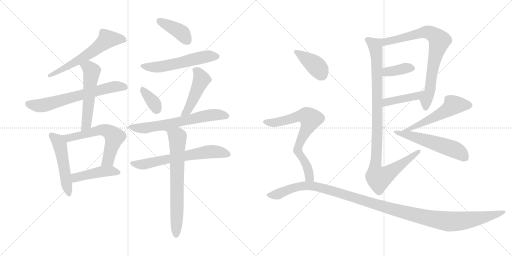
t = 0.00 s
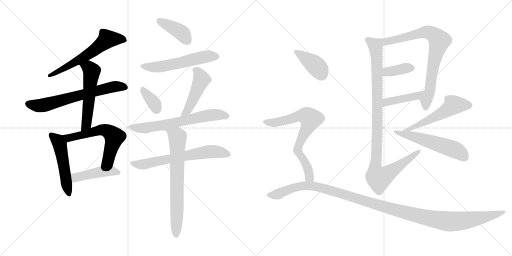
t = 3.23 s
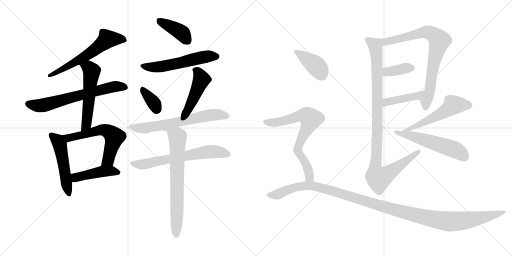
t = 6.46 s
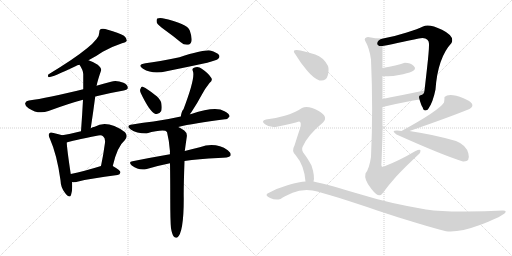
t = 9.69 s
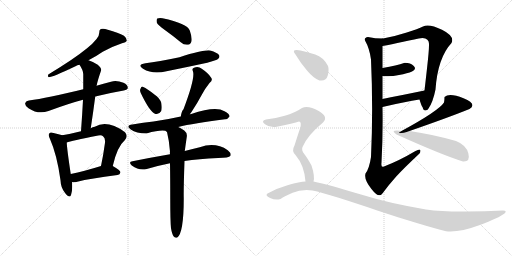
t = 12.91 s
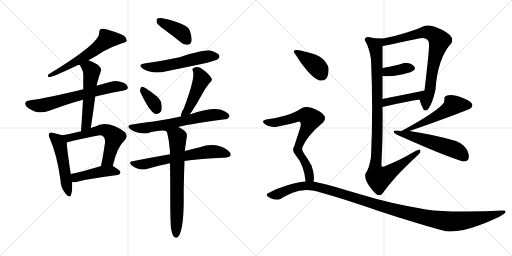
t = 16.14 s

The animated SVG that drew these frames (rendered in a browser with its animation timeline set to each time). Animation: 22 CSS @keyframes rules; one cycle of 16.14 s.

<svg version="1.1" viewBox="0 0 2048 1024" xmlns="http://www.w3.org/2000/svg">
  <g stroke="lightgray" stroke-dasharray="1,1" stroke-width="1" transform="scale(4, 4)">
    <line x1="0" y1="0" x2="256" y2="256"></line>
    <line x1="256" y1="0" x2="0" y2="256"></line>
    <line x1="128" y1="0" x2="128" y2="256"></line>
    <line x1="0" y1="128" x2="256" y2="128"></line>
    <line x1="256" y1="0" x2="512" y2="256"></line>
    <line x1="512" y1="0" x2="256" y2="256"></line>
    <line x1="384" y1="0" x2="384" y2="256"></line>
    <line x1="256" y1="128" x2="512" y2="128"></line>
  </g>
<g transform="scale(1, -1) translate(0, -850)">
   <style type="text/css">
    @keyframes keyframes0 {
      from {
       stroke: black;
       stroke-dashoffset: 604;
       stroke-width: 128;
       }
       66% {
       animation-timing-function: step-end;
       stroke: black;
       stroke-dashoffset: 0;
       stroke-width: 128;
       }
       to {
       stroke: black;
       stroke-width: 1024;
       }
       }
       #make-me-a-hanzi-animation-0 {
         animation: keyframes0 0.741536s both;
         animation-delay: 0.000000s;
         animation-timing-function: linear;
       }
    @keyframes keyframes1 {
      from {
       stroke: black;
       stroke-dashoffset: 653;
       stroke-width: 128;
       }
       68% {
       animation-timing-function: step-end;
       stroke: black;
       stroke-dashoffset: 0;
       stroke-width: 128;
       }
       to {
       stroke: black;
       stroke-width: 1024;
       }
       }
       #make-me-a-hanzi-animation-1 {
         animation: keyframes1 0.781413s both;
         animation-delay: 0.741536s;
         animation-timing-function: linear;
       }
    @keyframes keyframes2 {
      from {
       stroke: black;
       stroke-dashoffset: 542;
       stroke-width: 128;
       }
       64% {
       animation-timing-function: step-end;
       stroke: black;
       stroke-dashoffset: 0;
       stroke-width: 128;
       }
       to {
       stroke: black;
       stroke-width: 1024;
       }
       }
       #make-me-a-hanzi-animation-2 {
         animation: keyframes2 0.691081s both;
         animation-delay: 1.522949s;
         animation-timing-function: linear;
       }
    @keyframes keyframes3 {
      from {
       stroke: black;
       stroke-dashoffset: 506;
       stroke-width: 128;
       }
       62% {
       animation-timing-function: step-end;
       stroke: black;
       stroke-dashoffset: 0;
       stroke-width: 128;
       }
       to {
       stroke: black;
       stroke-width: 1024;
       }
       }
       #make-me-a-hanzi-animation-3 {
         animation: keyframes3 0.661784s both;
         animation-delay: 2.214030s;
         animation-timing-function: linear;
       }
    @keyframes keyframes4 {
      from {
       stroke: black;
       stroke-dashoffset: 595;
       stroke-width: 128;
       }
       66% {
       animation-timing-function: step-end;
       stroke: black;
       stroke-dashoffset: 0;
       stroke-width: 128;
       }
       to {
       stroke: black;
       stroke-width: 1024;
       }
       }
       #make-me-a-hanzi-animation-4 {
         animation: keyframes4 0.734212s both;
         animation-delay: 2.875814s;
         animation-timing-function: linear;
       }
    @keyframes keyframes5 {
      from {
       stroke: black;
       stroke-dashoffset: 447;
       stroke-width: 128;
       }
       59% {
       animation-timing-function: step-end;
       stroke: black;
       stroke-dashoffset: 0;
       stroke-width: 128;
       }
       to {
       stroke: black;
       stroke-width: 1024;
       }
       }
       #make-me-a-hanzi-animation-5 {
         animation: keyframes5 0.613770s both;
         animation-delay: 3.610026s;
         animation-timing-function: linear;
       }
    @keyframes keyframes6 {
      from {
       stroke: black;
       stroke-dashoffset: 400;
       stroke-width: 128;
       }
       57% {
       animation-timing-function: step-end;
       stroke: black;
       stroke-dashoffset: 0;
       stroke-width: 128;
       }
       to {
       stroke: black;
       stroke-width: 1024;
       }
       }
       #make-me-a-hanzi-animation-6 {
         animation: keyframes6 0.575521s both;
         animation-delay: 4.223796s;
         animation-timing-function: linear;
       }
    @keyframes keyframes7 {
      from {
       stroke: black;
       stroke-dashoffset: 553;
       stroke-width: 128;
       }
       64% {
       animation-timing-function: step-end;
       stroke: black;
       stroke-dashoffset: 0;
       stroke-width: 128;
       }
       to {
       stroke: black;
       stroke-width: 1024;
       }
       }
       #make-me-a-hanzi-animation-7 {
         animation: keyframes7 0.700033s both;
         animation-delay: 4.799317s;
         animation-timing-function: linear;
       }
    @keyframes keyframes8 {
      from {
       stroke: black;
       stroke-dashoffset: 353;
       stroke-width: 128;
       }
       53% {
       animation-timing-function: step-end;
       stroke: black;
       stroke-dashoffset: 0;
       stroke-width: 128;
       }
       to {
       stroke: black;
       stroke-width: 1024;
       }
       }
       #make-me-a-hanzi-animation-8 {
         animation: keyframes8 0.537272s both;
         animation-delay: 5.499350s;
         animation-timing-function: linear;
       }
    @keyframes keyframes9 {
      from {
       stroke: black;
       stroke-dashoffset: 461;
       stroke-width: 128;
       }
       60% {
       animation-timing-function: step-end;
       stroke: black;
       stroke-dashoffset: 0;
       stroke-width: 128;
       }
       to {
       stroke: black;
       stroke-width: 1024;
       }
       }
       #make-me-a-hanzi-animation-9 {
         animation: keyframes9 0.625163s both;
         animation-delay: 6.036622s;
         animation-timing-function: linear;
       }
    @keyframes keyframes10 {
      from {
       stroke: black;
       stroke-dashoffset: 646;
       stroke-width: 128;
       }
       68% {
       animation-timing-function: step-end;
       stroke: black;
       stroke-dashoffset: 0;
       stroke-width: 128;
       }
       to {
       stroke: black;
       stroke-width: 1024;
       }
       }
       #make-me-a-hanzi-animation-10 {
         animation: keyframes10 0.775716s both;
         animation-delay: 6.661785s;
         animation-timing-function: linear;
       }
    @keyframes keyframes11 {
      from {
       stroke: black;
       stroke-dashoffset: 650;
       stroke-width: 128;
       }
       68% {
       animation-timing-function: step-end;
       stroke: black;
       stroke-dashoffset: 0;
       stroke-width: 128;
       }
       to {
       stroke: black;
       stroke-width: 1024;
       }
       }
       #make-me-a-hanzi-animation-11 {
         animation: keyframes11 0.778971s both;
         animation-delay: 7.437501s;
         animation-timing-function: linear;
       }
    @keyframes keyframes12 {
      from {
       stroke: black;
       stroke-dashoffset: 684;
       stroke-width: 128;
       }
       69% {
       animation-timing-function: step-end;
       stroke: black;
       stroke-dashoffset: 0;
       stroke-width: 128;
       }
       to {
       stroke: black;
       stroke-width: 1024;
       }
       }
       #make-me-a-hanzi-animation-12 {
         animation: keyframes12 0.806641s both;
         animation-delay: 8.216472s;
         animation-timing-function: linear;
       }
    @keyframes keyframes13 {
      from {
       stroke: black;
       stroke-dashoffset: 773;
       stroke-width: 128;
       }
       72% {
       animation-timing-function: step-end;
       stroke: black;
       stroke-dashoffset: 0;
       stroke-width: 128;
       }
       to {
       stroke: black;
       stroke-width: 1024;
       }
       }
       #make-me-a-hanzi-animation-13 {
         animation: keyframes13 0.879069s both;
         animation-delay: 9.023113s;
         animation-timing-function: linear;
       }
    @keyframes keyframes14 {
      from {
       stroke: black;
       stroke-dashoffset: 374;
       stroke-width: 128;
       }
       55% {
       animation-timing-function: step-end;
       stroke: black;
       stroke-dashoffset: 0;
       stroke-width: 128;
       }
       to {
       stroke: black;
       stroke-width: 1024;
       }
       }
       #make-me-a-hanzi-animation-14 {
         animation: keyframes14 0.554362s both;
         animation-delay: 9.902182s;
         animation-timing-function: linear;
       }
    @keyframes keyframes15 {
      from {
       stroke: black;
       stroke-dashoffset: 424;
       stroke-width: 128;
       }
       58% {
       animation-timing-function: step-end;
       stroke: black;
       stroke-dashoffset: 0;
       stroke-width: 128;
       }
       to {
       stroke: black;
       stroke-width: 1024;
       }
       }
       #make-me-a-hanzi-animation-15 {
         animation: keyframes15 0.595052s both;
         animation-delay: 10.456544s;
         animation-timing-function: linear;
       }
    @keyframes keyframes16 {
      from {
       stroke: black;
       stroke-dashoffset: 1023;
       stroke-width: 128;
       }
       77% {
       animation-timing-function: step-end;
       stroke: black;
       stroke-dashoffset: 0;
       stroke-width: 128;
       }
       to {
       stroke: black;
       stroke-width: 1024;
       }
       }
       #make-me-a-hanzi-animation-16 {
         animation: keyframes16 1.082520s both;
         animation-delay: 11.051596s;
         animation-timing-function: linear;
       }
    @keyframes keyframes17 {
      from {
       stroke: black;
       stroke-dashoffset: 533;
       stroke-width: 128;
       }
       63% {
       animation-timing-function: step-end;
       stroke: black;
       stroke-dashoffset: 0;
       stroke-width: 128;
       }
       to {
       stroke: black;
       stroke-width: 1024;
       }
       }
       #make-me-a-hanzi-animation-17 {
         animation: keyframes17 0.683757s both;
         animation-delay: 12.134116s;
         animation-timing-function: linear;
       }
    @keyframes keyframes18 {
      from {
       stroke: black;
       stroke-dashoffset: 534;
       stroke-width: 128;
       }
       63% {
       animation-timing-function: step-end;
       stroke: black;
       stroke-dashoffset: 0;
       stroke-width: 128;
       }
       to {
       stroke: black;
       stroke-width: 1024;
       }
       }
       #make-me-a-hanzi-animation-18 {
         animation: keyframes18 0.684570s both;
         animation-delay: 12.817873s;
         animation-timing-function: linear;
       }
    @keyframes keyframes19 {
      from {
       stroke: black;
       stroke-dashoffset: 391;
       stroke-width: 128;
       }
       56% {
       animation-timing-function: step-end;
       stroke: black;
       stroke-dashoffset: 0;
       stroke-width: 128;
       }
       to {
       stroke: black;
       stroke-width: 1024;
       }
       }
       #make-me-a-hanzi-animation-19 {
         animation: keyframes19 0.568197s both;
         animation-delay: 13.502443s;
         animation-timing-function: linear;
       }
    @keyframes keyframes20 {
      from {
       stroke: black;
       stroke-dashoffset: 714;
       stroke-width: 128;
       }
       70% {
       animation-timing-function: step-end;
       stroke: black;
       stroke-dashoffset: 0;
       stroke-width: 128;
       }
       to {
       stroke: black;
       stroke-width: 1024;
       }
       }
       #make-me-a-hanzi-animation-20 {
         animation: keyframes20 0.831055s both;
         animation-delay: 14.070640s;
         animation-timing-function: linear;
       }
    @keyframes keyframes21 {
      from {
       stroke: black;
       stroke-dashoffset: 1216;
       stroke-width: 128;
       }
       80% {
       animation-timing-function: step-end;
       stroke: black;
       stroke-dashoffset: 0;
       stroke-width: 128;
       }
       to {
       stroke: black;
       stroke-width: 1024;
       }
       }
       #make-me-a-hanzi-animation-21 {
         animation: keyframes21 1.239583s both;
         animation-delay: 14.901695s;
         animation-timing-function: linear;
       }
</style>
<path d="M 354.0 609.5 Q 385.0 625.5 411.0 643.5 Q 451.0 665.5 488.0 677.5 Q 504.0 680.5 507.0 687.5 Q 508.0 697.5 496.0 707.5 Q 474.0 720.5 431.0 731.5 Q 415.0 737.5 403.0 734.5 Q 396.0 730.5 397.0 719.5 Q 400.0 677.5 193.0 552.5 Q 189.0 543.5 195.0 541.5 Q 210.0 541.5 304.0 586.5 Q 308.0 589.5 318.0 591.5 L 354.0 609.5 Z" fill="lightgray"></path> 
<path d="M 381.0 464.5 Q 432.0 477.5 495.0 488.5 Q 511.0 491.5 511.0 498.5 Q 512.0 511.5 494.0 519.5 Q 466.0 529.5 444.0 523.5 Q 413.0 516.5 386.0 507.5 L 333.0 493.5 Q 188.0 457.5 116.0 448.5 Q 104.0 447.5 101.0 438.5 Q 98.0 428.5 114.0 417.5 Q 154.0 390.5 194.0 406.5 Q 275.0 436.5 332.0 451.5 L 381.0 464.5 Z" fill="lightgray"></path> 
<path d="M 363.0 337.5 Q 373.0 403.5 381.0 464.5 L 386.0 507.5 Q 386.0 508.5 387.0 509.5 Q 390.0 527.5 404.0 567.5 Q 408.0 577.5 391.0 591.5 Q 370.0 604.5 354.0 609.5 C 326.0 619.5 302.0 616.5 318.0 591.5 Q 334.0 567.5 333.0 551.5 Q 333.0 523.5 333.0 493.5 L 332.0 451.5 Q 329.0 393.5 324.0 325.5 C 322.0 295.5 359.0 307.5 363.0 337.5 Z" fill="lightgray"></path> 
<path d="M 249.0 309.5 Q 237.0 313.5 214.0 318.5 Q 201.0 322.5 198.0 317.5 Q 191.0 310.5 200.0 294.5 Q 228.0 231.5 242.0 129.5 Q 243.0 98.5 261.0 77.5 Q 279.0 55.5 284.0 70.5 Q 291.0 88.5 288.0 121.5 L 283.0 154.5 Q 268.0 253.5 267.0 280.5 C 266.0 304.5 266.0 304.5 249.0 309.5 Z" fill="lightgray"></path> 
<path d="M 451.0 186.5 Q 469.0 264.5 499.0 289.5 Q 514.0 305.5 500.0 321.5 Q 430.0 372.5 379.0 343.5 Q 370.0 342.5 363.0 337.5 L 324.0 325.5 Q 285.0 315.5 249.0 309.5 C 219.0 304.5 238.0 271.5 267.0 280.5 Q 283.0 286.5 393.0 308.5 Q 406.0 311.5 412.0 305.5 Q 422.0 298.5 420.0 279.5 Q 413.0 228.5 404.0 186.5 C 398.0 157.5 444.0 157.5 451.0 186.5 Z" fill="lightgray"></path> 
<path d="M 288.0 121.5 Q 298.0 120.5 309.0 123.5 Q 360.0 136.5 470.0 150.5 Q 480.0 151.5 482.0 161.5 Q 482.0 168.5 451.0 186.5 C 435.0 196.5 433.0 195.5 404.0 186.5 Q 337.0 165.5 283.0 154.5 C 254.0 148.5 258.0 122.5 288.0 121.5 Z" fill="lightgray"></path> 
<path d="M 658.0 731.5 Q 689.0 709.5 723.0 681.5 Q 736.0 669.5 752.0 671.5 Q 762.0 672.5 766.0 685.5 Q 769.0 700.5 759.0 728.5 Q 749.0 756.5 650.0 777.5 Q 634.0 778.5 629.0 776.5 Q 625.0 772.5 627.0 760.5 Q 631.0 750.5 658.0 731.5 Z" fill="lightgray"></path> 
<path d="M 582.0 597.5 Q 546.0 591.5 572.0 575.5 Q 611.0 551.5 666.0 565.5 Q 745.0 581.5 829.0 599.5 Q 866.0 609.5 872.0 614.5 Q 881.0 621.5 876.0 630.5 Q 869.0 640.5 841.0 648.5 Q 817.0 652.5 718.0 621.5 Q 633.0 603.5 582.0 597.5 Z" fill="lightgray"></path> 
<path d="M 563.0 478.5 Q 599.0 402.5 622.0 394.5 Q 635.0 390.5 645.0 406.5 Q 649.0 418.5 645.0 439.5 Q 639.0 457.5 619.0 471.5 Q 588.0 496.5 573.0 502.5 Q 566.0 506.5 562.0 495.5 Q 558.0 488.5 563.0 478.5 Z" fill="lightgray"></path> 
<path d="M 760.0 393.5 Q 761.0 397.5 766.0 402.5 Q 788.0 435.5 810.0 476.5 Q 820.0 495.5 838.0 518.5 Q 853.0 528.5 844.0 540.5 Q 835.0 556.5 807.0 575.5 Q 794.0 585.5 776.0 579.5 Q 766.0 575.5 772.0 564.5 Q 781.0 536.5 734.0 413.5 Q 727.0 407.5 723.0 384.5 C 717.0 355.5 745.0 367.5 760.0 393.5 Z" fill="lightgray"></path> 
<path d="M 713.0 342.5 Q 773.0 357.5 900.0 373.5 Q 910.0 372.5 918.0 384.5 Q 919.0 394.5 898.0 405.5 Q 862.0 426.5 765.0 394.5 Q 762.0 394.5 760.0 393.5 L 723.0 384.5 Q 665.0 371.5 614.0 364.5 Q 574.0 360.5 529.0 352.5 Q 501.0 348.5 523.0 332.5 Q 545.0 317.5 586.0 316.5 Q 658.0 335.5 668.0 322.5 C 682.0 316.5 684.0 335.5 713.0 342.5 Z" fill="lightgray"></path> 
<path d="M 738.0 206.5 Q 793.0 215.5 873.0 218.5 Q 915.0 218.5 922.0 227.5 Q 926.0 237.5 911.0 249.5 Q 862.0 282.5 799.0 261.5 Q 772.0 255.5 739.0 246.5 L 680.0 233.5 Q 610.0 221.5 530.0 205.5 Q 512.0 202.5 527.0 188.5 Q 557.0 166.5 587.0 174.5 Q 630.0 187.5 680.0 197.5 L 738.0 206.5 Z" fill="lightgray"></path> 
<path d="M 684.0 -62.5 Q 688.0 -86.5 695.0 -95.5 Q 701.0 -102.5 708.0 -100.5 Q 735.0 -84.5 735.0 57.5 Q 734.0 91.5 738.0 206.5 L 739.0 246.5 Q 739.0 249.5 740.0 251.5 Q 740.0 254.5 747.0 302.5 Q 750.0 318.5 737.0 328.5 Q 724.0 337.5 713.0 342.5 C 686.0 356.5 661.0 351.5 668.0 322.5 Q 677.0 286.5 680.0 244.5 Q 679.0 240.5 680.0 233.5 L 680.0 197.5 Q 681.0 134.5 681.0 53.5 Q 681.0 -33.5 684.0 -62.5 Z" fill="lightgray"></path> 
<path d="M 1714.0 416.5 Q 1732.0 442.5 1742.0 492.5 Q 1751.0 619.5 1806.0 678.5 Q 1820.0 705.5 1768.0 731.5 Q 1716.0 756.5 1692.0 744.5 Q 1673.0 735.5 1627.0 720.5 Q 1581.0 705.5 1532.0 696.5 C 1503.0 690.5 1500.0 661.5 1530.0 666.5 Q 1564.0 672.5 1613.0 683.5 Q 1662.0 694.5 1690.0 698.5 Q 1718.0 697.5 1716.0 670.5 Q 1716.0 646.5 1708.0 576.5 Q 1700.0 505.5 1698.0 488.5 C 1695.0 458.5 1669.0 480.5 1678.0 452.5 Q 1687.0 423.5 1690.0 422.5 Q 1694.0 406.5 1703.0 408.5 Q 1712.0 410.5 1714.0 416.5 Z" fill="lightgray"></path> 
<path d="M 1530.0 546.5 Q 1561.0 542.5 1596.0 550.5 Q 1631.0 557.5 1648.0 564.5 Q 1668.0 573.5 1655.0 586.5 Q 1641.0 599.5 1616.0 598.5 Q 1589.0 588.5 1530.0 578.5 C 1500.0 573.5 1500.0 549.5 1530.0 546.5 Z" fill="lightgray"></path> 
<path d="M 1530.0 422.5 Q 1622.0 444.5 1678.0 452.5 C 1708.0 456.5 1727.0 494.5 1698.0 488.5 Q 1591.0 466.5 1530.0 454.5 C 1501.0 448.5 1501.0 415.5 1530.0 422.5 Z" fill="lightgray"></path> 
<path d="M 1532.0 696.5 Q 1500.0 696.5 1472.0 702.5 Q 1455.0 699.5 1460.0 688.5 Q 1478.0 657.5 1484.0 612.5 Q 1493.0 412.5 1484.0 222.5 Q 1477.0 175.5 1462.0 156.5 Q 1455.0 132.5 1485.0 95.5 Q 1514.0 57.5 1528.0 74.5 Q 1556.0 112.5 1584.0 143.5 Q 1612.0 174.5 1678.0 236.5 Q 1681.0 239.5 1682.0 247.5 Q 1682.0 254.5 1662.0 246.5 Q 1596.0 207.5 1536.0 184.5 Q 1523.0 177.5 1526.0 200.5 Q 1532.0 308.5 1530.0 422.5 L 1530.0 454.5 Q 1530.0 483.5 1530.0 546.5 L 1530.0 578.5 Q 1530.0 590.5 1530.0 618.5 Q 1530.0 646.5 1530.0 666.5 C 1530.0 696.5 1534.0 696.5 1532.0 696.5 Z" fill="lightgray"></path> 
<path d="M 1778.0 462.5 Q 1778.0 451.5 1776.0 440.5 Q 1755.0 407.5 1606.0 326.5 C 1580.0 312.5 1610.0 316.5 1638.0 326.5 Q 1794.0 380.5 1878.0 414.5 Q 1910.0 434.5 1854.0 457.5 Q 1797.0 480.5 1778.0 462.5 Z" fill="lightgray"></path> 
<path d="M 1606.0 326.5 Q 1555.0 331.5 1586.0 312.5 Q 1771.0 229.5 1852.0 204.5 Q 1882.0 202.5 1873.5 236.5 Q 1865.0 270.5 1824.0 286.5 Q 1734.0 312.5 1638.0 326.5 L 1606.0 326.5 Z" fill="lightgray"></path> 
<path d="M 1278.0 528.5 Q 1305.0 524.5 1311.0 548.0 Q 1317.0 571.5 1312.0 586.5 Q 1293.0 621.5 1261.0 632.0 Q 1229.0 642.5 1202.0 648.5 Q 1162.0 655.5 1182.0 632.5 Q 1201.0 600.5 1228.0 568.5 Q 1255.0 536.5 1278.0 528.5 Z" fill="lightgray"></path> 
<path d="M 1254.0 124.5 Q 1260.0 145.5 1246.0 188.5 Q 1229.0 219.5 1217.0 234.5 Q 1205.0 249.5 1210.0 262.5 Q 1230.0 309.5 1292.0 360.5 Q 1315.0 383.5 1275.0 406.5 Q 1234.0 428.5 1208.0 418.5 Q 1179.0 398.5 1139.0 387.5 Q 1098.0 375.5 1064.0 372.5 Q 1042.0 366.5 1060.0 353.5 Q 1078.0 339.5 1102.0 342.5 Q 1177.0 357.5 1196.0 364.5 Q 1208.0 363.5 1200.0 336.5 Q 1191.0 309.5 1178.0 268.5 Q 1165.0 246.5 1182.0 230.5 Q 1217.0 189.5 1222.0 124.5 C 1225.0 94.5 1250.0 94.5 1254.0 124.5 Z" fill="lightgray"></path> 
<path d="M 1222.0 124.5 Q 1199.0 123.5 1153.0 110.5 Q 1107.0 97.5 1070.0 76.5 Q 1059.0 68.5 1080.5 58.5 Q 1102.0 48.5 1122.0 54.5 Q 1138.0 64.5 1170.5 79.0 Q 1203.0 93.5 1250.0 88.5 Q 1284.0 81.5 1354.5 59.0 Q 1425.0 36.5 1509.0 8.5 Q 1593.0 -19.5 1667.0 -42.0 Q 1741.0 -64.5 1784.0 -74.5 Q 1836.0 -80.5 1916.5 -50.5 Q 1997.0 -20.5 2018.0 -3.5 Q 2030.0 8.5 2012.0 8.5 Q 1934.0 3.5 1848.0 4.0 Q 1762.0 4.5 1704.0 12.5 Q 1565.0 34.5 1440.5 73.0 Q 1316.0 111.5 1254.0 124.5 L 1222.0 124.5 Z" fill="lightgray"></path> 
      <clipPath id="make-me-a-hanzi-clip-0">
      <path d="M 354.0 609.5 Q 385.0 625.5 411.0 643.5 Q 451.0 665.5 488.0 677.5 Q 504.0 680.5 507.0 687.5 Q 508.0 697.5 496.0 707.5 Q 474.0 720.5 431.0 731.5 Q 415.0 737.5 403.0 734.5 Q 396.0 730.5 397.0 719.5 Q 400.0 677.5 193.0 552.5 Q 189.0 543.5 195.0 541.5 Q 210.0 541.5 304.0 586.5 Q 308.0 589.5 318.0 591.5 L 354.0 609.5 Z" fill="lightgray"></path>
      </clipPath>
      <path clip-path="url(#make-me-a-hanzi-clip-0)" d="M 498.0 690.5 L 429.0 693.5 L 372.0 645.5 L 306.0 603.5 L 221.0 557.5 L 206.0 558.5 L 197.0 547.5 " fill="none" id="make-me-a-hanzi-animation-0" stroke-dasharray="476 952" stroke-linecap="round"></path>

      <clipPath id="make-me-a-hanzi-clip-1">
      <path d="M 381.0 464.5 Q 432.0 477.5 495.0 488.5 Q 511.0 491.5 511.0 498.5 Q 512.0 511.5 494.0 519.5 Q 466.0 529.5 444.0 523.5 Q 413.0 516.5 386.0 507.5 L 333.0 493.5 Q 188.0 457.5 116.0 448.5 Q 104.0 447.5 101.0 438.5 Q 98.0 428.5 114.0 417.5 Q 154.0 390.5 194.0 406.5 Q 275.0 436.5 332.0 451.5 L 381.0 464.5 Z" fill="lightgray"></path>
      </clipPath>
      <path clip-path="url(#make-me-a-hanzi-clip-1)" d="M 113.0 435.5 L 170.0 428.5 L 438.0 499.5 L 461.0 504.5 L 500.0 501.5 " fill="none" id="make-me-a-hanzi-animation-1" stroke-dasharray="525 1050" stroke-linecap="round"></path>

      <clipPath id="make-me-a-hanzi-clip-2">
      <path d="M 363.0 337.5 Q 373.0 403.5 381.0 464.5 L 386.0 507.5 Q 386.0 508.5 387.0 509.5 Q 390.0 527.5 404.0 567.5 Q 408.0 577.5 391.0 591.5 Q 370.0 604.5 354.0 609.5 C 326.0 619.5 302.0 616.5 318.0 591.5 Q 334.0 567.5 333.0 551.5 Q 333.0 523.5 333.0 493.5 L 332.0 451.5 Q 329.0 393.5 324.0 325.5 C 322.0 295.5 359.0 307.5 363.0 337.5 Z" fill="lightgray"></path>
      </clipPath>
      <path clip-path="url(#make-me-a-hanzi-clip-2)" d="M 328.0 587.5 L 359.0 576.5 L 367.0 565.5 L 347.0 362.5 L 340.0 343.5 L 329.0 333.5 " fill="none" id="make-me-a-hanzi-animation-2" stroke-dasharray="414 828" stroke-linecap="round"></path>

      <clipPath id="make-me-a-hanzi-clip-3">
      <path d="M 249.0 309.5 Q 237.0 313.5 214.0 318.5 Q 201.0 322.5 198.0 317.5 Q 191.0 310.5 200.0 294.5 Q 228.0 231.5 242.0 129.5 Q 243.0 98.5 261.0 77.5 Q 279.0 55.5 284.0 70.5 Q 291.0 88.5 288.0 121.5 L 283.0 154.5 Q 268.0 253.5 267.0 280.5 C 266.0 304.5 266.0 304.5 249.0 309.5 Z" fill="lightgray"></path>
      </clipPath>
      <path clip-path="url(#make-me-a-hanzi-clip-3)" d="M 205.0 310.5 L 239.0 272.5 L 273.0 76.5 " fill="none" id="make-me-a-hanzi-animation-3" stroke-dasharray="378 756" stroke-linecap="round"></path>

      <clipPath id="make-me-a-hanzi-clip-4">
      <path d="M 451.0 186.5 Q 469.0 264.5 499.0 289.5 Q 514.0 305.5 500.0 321.5 Q 430.0 372.5 379.0 343.5 Q 370.0 342.5 363.0 337.5 L 324.0 325.5 Q 285.0 315.5 249.0 309.5 C 219.0 304.5 238.0 271.5 267.0 280.5 Q 283.0 286.5 393.0 308.5 Q 406.0 311.5 412.0 305.5 Q 422.0 298.5 420.0 279.5 Q 413.0 228.5 404.0 186.5 C 398.0 157.5 444.0 157.5 451.0 186.5 Z" fill="lightgray"></path>
      </clipPath>
      <path clip-path="url(#make-me-a-hanzi-clip-4)" d="M 257.0 307.5 L 280.0 299.5 L 404.0 331.5 L 425.0 328.5 L 446.0 315.5 L 458.0 302.5 L 433.0 209.5 L 412.0 192.5 " fill="none" id="make-me-a-hanzi-animation-4" stroke-dasharray="467 934" stroke-linecap="round"></path>

      <clipPath id="make-me-a-hanzi-clip-5">
      <path d="M 288.0 121.5 Q 298.0 120.5 309.0 123.5 Q 360.0 136.5 470.0 150.5 Q 480.0 151.5 482.0 161.5 Q 482.0 168.5 451.0 186.5 C 435.0 196.5 433.0 195.5 404.0 186.5 Q 337.0 165.5 283.0 154.5 C 254.0 148.5 258.0 122.5 288.0 121.5 Z" fill="lightgray"></path>
      </clipPath>
      <path clip-path="url(#make-me-a-hanzi-clip-5)" d="M 293.0 127.5 L 308.0 142.5 L 412.0 165.5 L 451.0 167.5 L 474.0 160.5 " fill="none" id="make-me-a-hanzi-animation-5" stroke-dasharray="319 638" stroke-linecap="round"></path>

      <clipPath id="make-me-a-hanzi-clip-6">
      <path d="M 658.0 731.5 Q 689.0 709.5 723.0 681.5 Q 736.0 669.5 752.0 671.5 Q 762.0 672.5 766.0 685.5 Q 769.0 700.5 759.0 728.5 Q 749.0 756.5 650.0 777.5 Q 634.0 778.5 629.0 776.5 Q 625.0 772.5 627.0 760.5 Q 631.0 750.5 658.0 731.5 Z" fill="lightgray"></path>
      </clipPath>
      <path clip-path="url(#make-me-a-hanzi-clip-6)" d="M 634.0 770.5 L 719.0 724.5 L 749.0 688.5 " fill="none" id="make-me-a-hanzi-animation-6" stroke-dasharray="272 544" stroke-linecap="round"></path>

      <clipPath id="make-me-a-hanzi-clip-7">
      <path d="M 582.0 597.5 Q 546.0 591.5 572.0 575.5 Q 611.0 551.5 666.0 565.5 Q 745.0 581.5 829.0 599.5 Q 866.0 609.5 872.0 614.5 Q 881.0 621.5 876.0 630.5 Q 869.0 640.5 841.0 648.5 Q 817.0 652.5 718.0 621.5 Q 633.0 603.5 582.0 597.5 Z" fill="lightgray"></path>
      </clipPath>
      <path clip-path="url(#make-me-a-hanzi-clip-7)" d="M 574.0 587.5 L 598.0 581.5 L 638.0 582.5 L 810.0 621.5 L 866.0 624.5 " fill="none" id="make-me-a-hanzi-animation-7" stroke-dasharray="425 850" stroke-linecap="round"></path>

      <clipPath id="make-me-a-hanzi-clip-8">
      <path d="M 563.0 478.5 Q 599.0 402.5 622.0 394.5 Q 635.0 390.5 645.0 406.5 Q 649.0 418.5 645.0 439.5 Q 639.0 457.5 619.0 471.5 Q 588.0 496.5 573.0 502.5 Q 566.0 506.5 562.0 495.5 Q 558.0 488.5 563.0 478.5 Z" fill="lightgray"></path>
      </clipPath>
      <path clip-path="url(#make-me-a-hanzi-clip-8)" d="M 573.0 490.5 L 615.0 439.5 L 627.0 411.5 " fill="none" id="make-me-a-hanzi-animation-8" stroke-dasharray="225 450" stroke-linecap="round"></path>

      <clipPath id="make-me-a-hanzi-clip-9">
      <path d="M 760.0 393.5 Q 761.0 397.5 766.0 402.5 Q 788.0 435.5 810.0 476.5 Q 820.0 495.5 838.0 518.5 Q 853.0 528.5 844.0 540.5 Q 835.0 556.5 807.0 575.5 Q 794.0 585.5 776.0 579.5 Q 766.0 575.5 772.0 564.5 Q 781.0 536.5 734.0 413.5 Q 727.0 407.5 723.0 384.5 C 717.0 355.5 745.0 367.5 760.0 393.5 Z" fill="lightgray"></path>
      </clipPath>
      <path clip-path="url(#make-me-a-hanzi-clip-9)" d="M 786.0 568.5 L 806.0 532.5 L 750.0 407.5 L 727.0 393.5 " fill="none" id="make-me-a-hanzi-animation-9" stroke-dasharray="333 666" stroke-linecap="round"></path>

      <clipPath id="make-me-a-hanzi-clip-10">
      <path d="M 713.0 342.5 Q 773.0 357.5 900.0 373.5 Q 910.0 372.5 918.0 384.5 Q 919.0 394.5 898.0 405.5 Q 862.0 426.5 765.0 394.5 Q 762.0 394.5 760.0 393.5 L 723.0 384.5 Q 665.0 371.5 614.0 364.5 Q 574.0 360.5 529.0 352.5 Q 501.0 348.5 523.0 332.5 Q 545.0 317.5 586.0 316.5 Q 658.0 335.5 668.0 322.5 C 682.0 316.5 684.0 335.5 713.0 342.5 Z" fill="lightgray"></path>
      </clipPath>
      <path clip-path="url(#make-me-a-hanzi-clip-10)" d="M 524.0 343.5 L 592.0 338.5 L 676.0 350.5 L 819.0 386.5 L 860.0 391.5 L 908.0 386.5 " fill="none" id="make-me-a-hanzi-animation-10" stroke-dasharray="518 1036" stroke-linecap="round"></path>

      <clipPath id="make-me-a-hanzi-clip-11">
      <path d="M 738.0 206.5 Q 793.0 215.5 873.0 218.5 Q 915.0 218.5 922.0 227.5 Q 926.0 237.5 911.0 249.5 Q 862.0 282.5 799.0 261.5 Q 772.0 255.5 739.0 246.5 L 680.0 233.5 Q 610.0 221.5 530.0 205.5 Q 512.0 202.5 527.0 188.5 Q 557.0 166.5 587.0 174.5 Q 630.0 187.5 680.0 197.5 L 738.0 206.5 Z" fill="lightgray"></path>
      </clipPath>
      <path clip-path="url(#make-me-a-hanzi-clip-11)" d="M 528.0 197.5 L 567.0 191.5 L 827.0 242.5 L 872.0 242.5 L 915.0 232.5 " fill="none" id="make-me-a-hanzi-animation-11" stroke-dasharray="522 1044" stroke-linecap="round"></path>

      <clipPath id="make-me-a-hanzi-clip-12">
      <path d="M 684.0 -62.5 Q 688.0 -86.5 695.0 -95.5 Q 701.0 -102.5 708.0 -100.5 Q 735.0 -84.5 735.0 57.5 Q 734.0 91.5 738.0 206.5 L 739.0 246.5 Q 739.0 249.5 740.0 251.5 Q 740.0 254.5 747.0 302.5 Q 750.0 318.5 737.0 328.5 Q 724.0 337.5 713.0 342.5 C 686.0 356.5 661.0 351.5 668.0 322.5 Q 677.0 286.5 680.0 244.5 Q 679.0 240.5 680.0 233.5 L 680.0 197.5 Q 681.0 134.5 681.0 53.5 Q 681.0 -33.5 684.0 -62.5 Z" fill="lightgray"></path>
      </clipPath>
      <path clip-path="url(#make-me-a-hanzi-clip-12)" d="M 677.0 316.5 L 711.0 296.5 L 704.0 -91.5 " fill="none" id="make-me-a-hanzi-animation-12" stroke-dasharray="556 1112" stroke-linecap="round"></path>

      <clipPath id="make-me-a-hanzi-clip-13">
      <path d="M 1714.0 416.5 Q 1732.0 442.5 1742.0 492.5 Q 1751.0 619.5 1806.0 678.5 Q 1820.0 705.5 1768.0 731.5 Q 1716.0 756.5 1692.0 744.5 Q 1673.0 735.5 1627.0 720.5 Q 1581.0 705.5 1532.0 696.5 C 1503.0 690.5 1500.0 661.5 1530.0 666.5 Q 1564.0 672.5 1613.0 683.5 Q 1662.0 694.5 1690.0 698.5 Q 1718.0 697.5 1716.0 670.5 Q 1716.0 646.5 1708.0 576.5 Q 1700.0 505.5 1698.0 488.5 C 1695.0 458.5 1669.0 480.5 1678.0 452.5 Q 1687.0 423.5 1690.0 422.5 Q 1694.0 406.5 1703.0 408.5 Q 1712.0 410.5 1714.0 416.5 Z" fill="lightgray"></path>
      </clipPath>
      <path clip-path="url(#make-me-a-hanzi-clip-13)" d="M 1535.0 673.5 L 1546.0 683.5 L 1697.0 721.5 L 1730.0 714.5 L 1758.0 687.5 L 1731.0 584.5 L 1720.0 488.5 L 1704.0 449.5 L 1703.0 420.5 " fill="none" id="make-me-a-hanzi-animation-13" stroke-dasharray="645 1290" stroke-linecap="round"></path>

      <clipPath id="make-me-a-hanzi-clip-14">
      <path d="M 1530.0 546.5 Q 1561.0 542.5 1596.0 550.5 Q 1631.0 557.5 1648.0 564.5 Q 1668.0 573.5 1655.0 586.5 Q 1641.0 599.5 1616.0 598.5 Q 1589.0 588.5 1530.0 578.5 C 1500.0 573.5 1500.0 549.5 1530.0 546.5 Z" fill="lightgray"></path>
      </clipPath>
      <path clip-path="url(#make-me-a-hanzi-clip-14)" d="M 1537.0 551.5 L 1547.0 562.5 L 1623.0 578.5 L 1648.0 576.5 " fill="none" id="make-me-a-hanzi-animation-14" stroke-dasharray="246 492" stroke-linecap="round"></path>

      <clipPath id="make-me-a-hanzi-clip-15">
      <path d="M 1530.0 422.5 Q 1622.0 444.5 1678.0 452.5 C 1708.0 456.5 1727.0 494.5 1698.0 488.5 Q 1591.0 466.5 1530.0 454.5 C 1501.0 448.5 1501.0 415.5 1530.0 422.5 Z" fill="lightgray"></path>
      </clipPath>
      <path clip-path="url(#make-me-a-hanzi-clip-15)" d="M 1538.0 427.5 L 1551.0 443.5 L 1669.0 466.5 L 1689.0 485.5 " fill="none" id="make-me-a-hanzi-animation-15" stroke-dasharray="296 592" stroke-linecap="round"></path>

      <clipPath id="make-me-a-hanzi-clip-16">
      <path d="M 1532.0 696.5 Q 1500.0 696.5 1472.0 702.5 Q 1455.0 699.5 1460.0 688.5 Q 1478.0 657.5 1484.0 612.5 Q 1493.0 412.5 1484.0 222.5 Q 1477.0 175.5 1462.0 156.5 Q 1455.0 132.5 1485.0 95.5 Q 1514.0 57.5 1528.0 74.5 Q 1556.0 112.5 1584.0 143.5 Q 1612.0 174.5 1678.0 236.5 Q 1681.0 239.5 1682.0 247.5 Q 1682.0 254.5 1662.0 246.5 Q 1596.0 207.5 1536.0 184.5 Q 1523.0 177.5 1526.0 200.5 Q 1532.0 308.5 1530.0 422.5 L 1530.0 454.5 Q 1530.0 483.5 1530.0 546.5 L 1530.0 578.5 Q 1530.0 590.5 1530.0 618.5 Q 1530.0 646.5 1530.0 666.5 C 1530.0 696.5 1534.0 696.5 1532.0 696.5 Z" fill="lightgray"></path>
      </clipPath>
      <path clip-path="url(#make-me-a-hanzi-clip-16)" d="M 1470.0 692.5 L 1501.0 668.5 L 1508.0 610.5 L 1509.0 286.5 L 1501.0 174.5 L 1508.0 143.5 L 1515.0 137.5 L 1544.0 150.5 L 1675.0 243.5 " fill="none" id="make-me-a-hanzi-animation-16" stroke-dasharray="895 1790" stroke-linecap="round"></path>

      <clipPath id="make-me-a-hanzi-clip-17">
      <path d="M 1778.0 462.5 Q 1778.0 451.5 1776.0 440.5 Q 1755.0 407.5 1606.0 326.5 C 1580.0 312.5 1610.0 316.5 1638.0 326.5 Q 1794.0 380.5 1878.0 414.5 Q 1910.0 434.5 1854.0 457.5 Q 1797.0 480.5 1778.0 462.5 Z" fill="lightgray"></path>
      </clipPath>
      <path clip-path="url(#make-me-a-hanzi-clip-17)" d="M 1874.0 429.5 L 1812.0 428.5 L 1731.0 377.5 L 1633.0 332.5 L 1622.0 332.5 " fill="none" id="make-me-a-hanzi-animation-17" stroke-dasharray="405 810" stroke-linecap="round"></path>

      <clipPath id="make-me-a-hanzi-clip-18">
      <path d="M 1606.0 326.5 Q 1555.0 331.5 1586.0 312.5 Q 1771.0 229.5 1852.0 204.5 Q 1882.0 202.5 1873.5 236.5 Q 1865.0 270.5 1824.0 286.5 Q 1734.0 312.5 1638.0 326.5 L 1606.0 326.5 Z" fill="lightgray"></path>
      </clipPath>
      <path clip-path="url(#make-me-a-hanzi-clip-18)" d="M 1599.0 314.5 L 1633.0 310.5 L 1807.0 256.5 L 1841.0 239.5 L 1857.0 222.5 " fill="none" id="make-me-a-hanzi-animation-18" stroke-dasharray="406 812" stroke-linecap="round"></path>

      <clipPath id="make-me-a-hanzi-clip-19">
      <path d="M 1278.0 528.5 Q 1305.0 524.5 1311.0 548.0 Q 1317.0 571.5 1312.0 586.5 Q 1293.0 621.5 1261.0 632.0 Q 1229.0 642.5 1202.0 648.5 Q 1162.0 655.5 1182.0 632.5 Q 1201.0 600.5 1228.0 568.5 Q 1255.0 536.5 1278.0 528.5 Z" fill="lightgray"></path>
      </clipPath>
      <path clip-path="url(#make-me-a-hanzi-clip-19)" d="M 1190.0 643.5 L 1259.0 591.5 L 1287.0 551.5 " fill="none" id="make-me-a-hanzi-animation-19" stroke-dasharray="263 526" stroke-linecap="round"></path>

      <clipPath id="make-me-a-hanzi-clip-20">
      <path d="M 1254.0 124.5 Q 1260.0 145.5 1246.0 188.5 Q 1229.0 219.5 1217.0 234.5 Q 1205.0 249.5 1210.0 262.5 Q 1230.0 309.5 1292.0 360.5 Q 1315.0 383.5 1275.0 406.5 Q 1234.0 428.5 1208.0 418.5 Q 1179.0 398.5 1139.0 387.5 Q 1098.0 375.5 1064.0 372.5 Q 1042.0 366.5 1060.0 353.5 Q 1078.0 339.5 1102.0 342.5 Q 1177.0 357.5 1196.0 364.5 Q 1208.0 363.5 1200.0 336.5 Q 1191.0 309.5 1178.0 268.5 Q 1165.0 246.5 1182.0 230.5 Q 1217.0 189.5 1222.0 124.5 C 1225.0 94.5 1250.0 94.5 1254.0 124.5 Z" fill="lightgray"></path>
      </clipPath>
      <path clip-path="url(#make-me-a-hanzi-clip-20)" d="M 1062.0 362.5 L 1109.0 360.5 L 1200.0 387.5 L 1222.0 387.5 L 1238.0 378.5 L 1242.0 371.5 L 1235.0 351.5 L 1195.0 271.5 L 1191.0 249.5 L 1228.0 187.5 L 1238.0 141.5 L 1249.0 130.5 " fill="none" id="make-me-a-hanzi-animation-20" stroke-dasharray="586 1172" stroke-linecap="round"></path>

      <clipPath id="make-me-a-hanzi-clip-21">
      <path d="M 1222.0 124.5 Q 1199.0 123.5 1153.0 110.5 Q 1107.0 97.5 1070.0 76.5 Q 1059.0 68.5 1080.5 58.5 Q 1102.0 48.5 1122.0 54.5 Q 1138.0 64.5 1170.5 79.0 Q 1203.0 93.5 1250.0 88.5 Q 1284.0 81.5 1354.5 59.0 Q 1425.0 36.5 1509.0 8.5 Q 1593.0 -19.5 1667.0 -42.0 Q 1741.0 -64.5 1784.0 -74.5 Q 1836.0 -80.5 1916.5 -50.5 Q 1997.0 -20.5 2018.0 -3.5 Q 2030.0 8.5 2012.0 8.5 Q 1934.0 3.5 1848.0 4.0 Q 1762.0 4.5 1704.0 12.5 Q 1565.0 34.5 1440.5 73.0 Q 1316.0 111.5 1254.0 124.5 L 1222.0 124.5 Z" fill="lightgray"></path>
      </clipPath>
      <path clip-path="url(#make-me-a-hanzi-clip-21)" d="M 1078.0 69.5 L 1112.0 73.5 L 1197.0 104.5 L 1255.0 106.5 L 1598.0 5.5 L 1793.0 -35.5 L 1881.0 -29.5 L 2010.0 0.5 " fill="none" id="make-me-a-hanzi-animation-21" stroke-dasharray="1088 2176" stroke-linecap="round"></path>

</g>
</svg>
